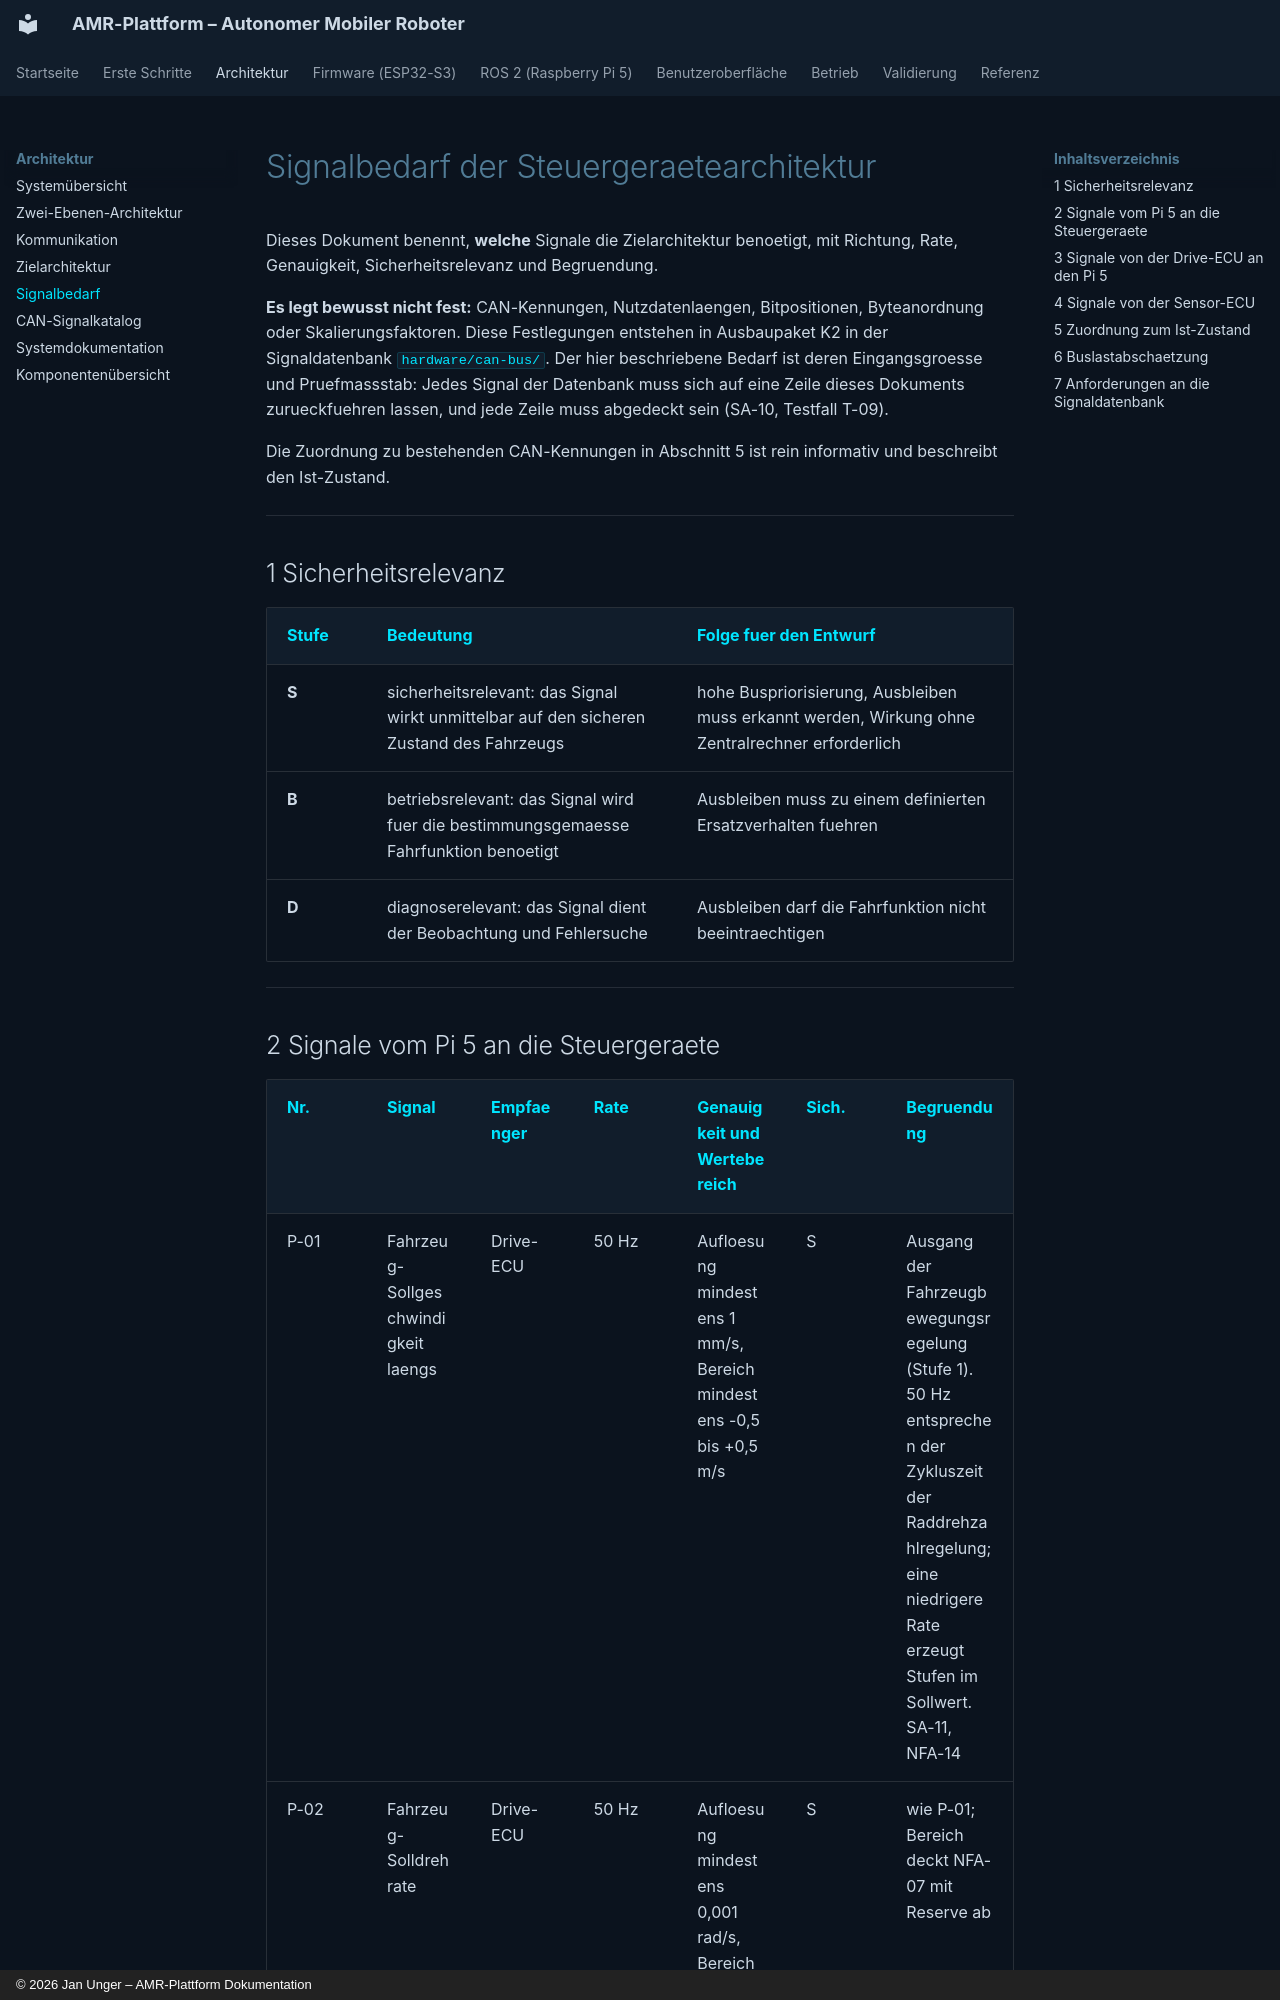

repository: unger-robotics/amr-projekt · page: architecture/signalbedarf/index.html · generator: mkdocs · copyright: © 2026 Jan Unger – AMR-Plattform Dokumentation

---
title: Signalbedarf
description: Fachlicher Signalbedarf der Steuergeraetearchitektur als Eingangsgroesse fuer die CAN-Signaldatenbank.
---

# Signalbedarf der Steuergeraetearchitektur

Dieses Dokument benennt, **welche** Signale die Zielarchitektur benoetigt, mit
Richtung, Rate, Genauigkeit, Sicherheitsrelevanz und Begruendung.

**Es legt bewusst nicht fest:** CAN-Kennungen, Nutzdatenlaengen, Bitpositionen,
Byteanordnung oder Skalierungsfaktoren. Diese Festlegungen entstehen in
Ausbaupaket K2 in der Signaldatenbank `hardware/can-bus/`. Der hier
beschriebene Bedarf ist deren Eingangsgroesse und Pruefmassstab: Jedes Signal
der Datenbank muss sich auf eine Zeile dieses Dokuments zurueckfuehren lassen,
und jede Zeile muss abgedeckt sein (SA-10, Testfall T-09).

Die Zuordnung zu bestehenden CAN-Kennungen in Abschnitt 5 ist rein
informativ und beschreibt den Ist-Zustand.

---

## 1 Sicherheitsrelevanz

| Stufe | Bedeutung | Folge fuer den Entwurf |
|---|---|---|
| **S** | sicherheitsrelevant: das Signal wirkt unmittelbar auf den sicheren Zustand des Fahrzeugs | hohe Buspriorisierung, Ausbleiben muss erkannt werden, Wirkung ohne Zentralrechner erforderlich |
| **B** | betriebsrelevant: das Signal wird fuer die bestimmungsgemaesse Fahrfunktion benoetigt | Ausbleiben muss zu einem definierten Ersatzverhalten fuehren |
| **D** | diagnoserelevant: das Signal dient der Beobachtung und Fehlersuche | Ausbleiben darf die Fahrfunktion nicht beeintraechtigen |

---
